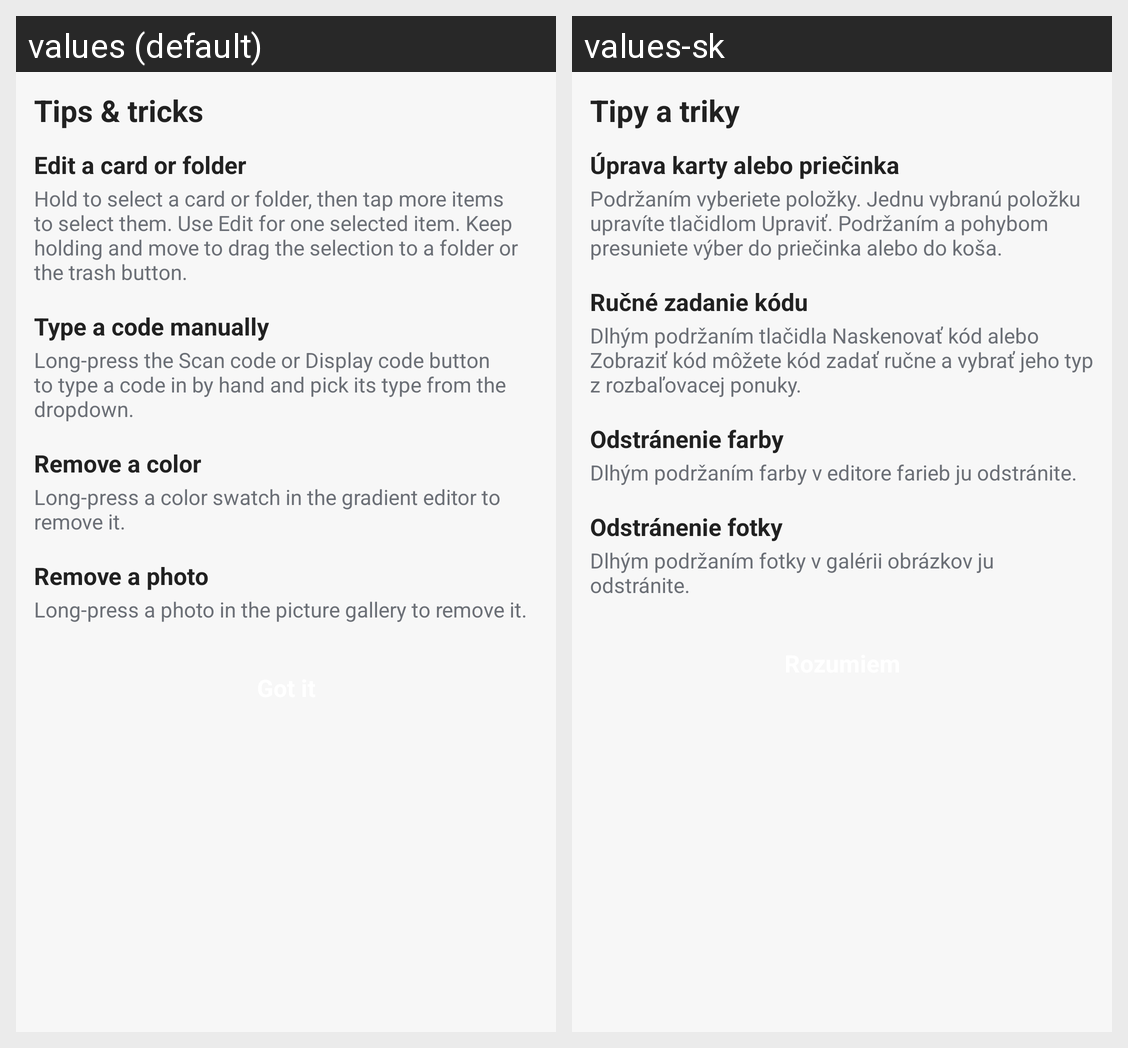

Translations of the strings shown on this Android screen, per locale in the grid:
Android screen res/layout/tips_dialog.xml rendered under 2 locales, left to right: values (default), values-sk. Device: Nexus 5 (rendered at 1080×1920; each locale shown at half size, 540×960, under a caption strip naming it); theme AppTheme.
Strings drawn on this screen, with the default value and each locale's value (text and hints the layout hard-codes, and strings that could not be matched under every locale, appear in the picture but are not listed):

tips_title
  values: Tips & tricks
  values-sk: Tipy a triky

tip_edit_item_title
  values: Edit a card or folder
  values-sk: Úprava karty alebo priečinka

tip_edit_item_desc
  values: Hold to select a card or folder, then tap more items to select them. Use Edit for one selected item. Keep holding and move to drag the selection to a folder or the trash button.
  values-sk: Podržaním vyberiete položky. Jednu vybranú položku upravíte tlačidlom Upraviť. Podržaním a pohybom presuniete výber do priečinka alebo do koša.

tip_manual_code_title
  values: Type a code manually
  values-sk: Ručné zadanie kódu

tip_manual_code_desc
  values: Long-press the Scan code or Display code button to type a code in by hand and pick its type from the dropdown.
  values-sk: Dlhým podržaním tlačidla Naskenovať kód alebo Zobraziť kód môžete kód zadať ručne a vybrať jeho typ z rozbaľovacej ponuky.

tip_remove_color_title
  values: Remove a color
  values-sk: Odstránenie farby

tip_remove_color_desc
  values: Long-press a color swatch in the gradient editor to remove it.
  values-sk: Dlhým podržaním farby v editore farieb ju odstránite.

tip_remove_picture_title
  values: Remove a photo
  values-sk: Odstránenie fotky

tip_remove_picture_desc
  values: Long-press a photo in the picture gallery to remove it.
  values-sk: Dlhým podržaním fotky v galérii obrázkov ju odstránite.
